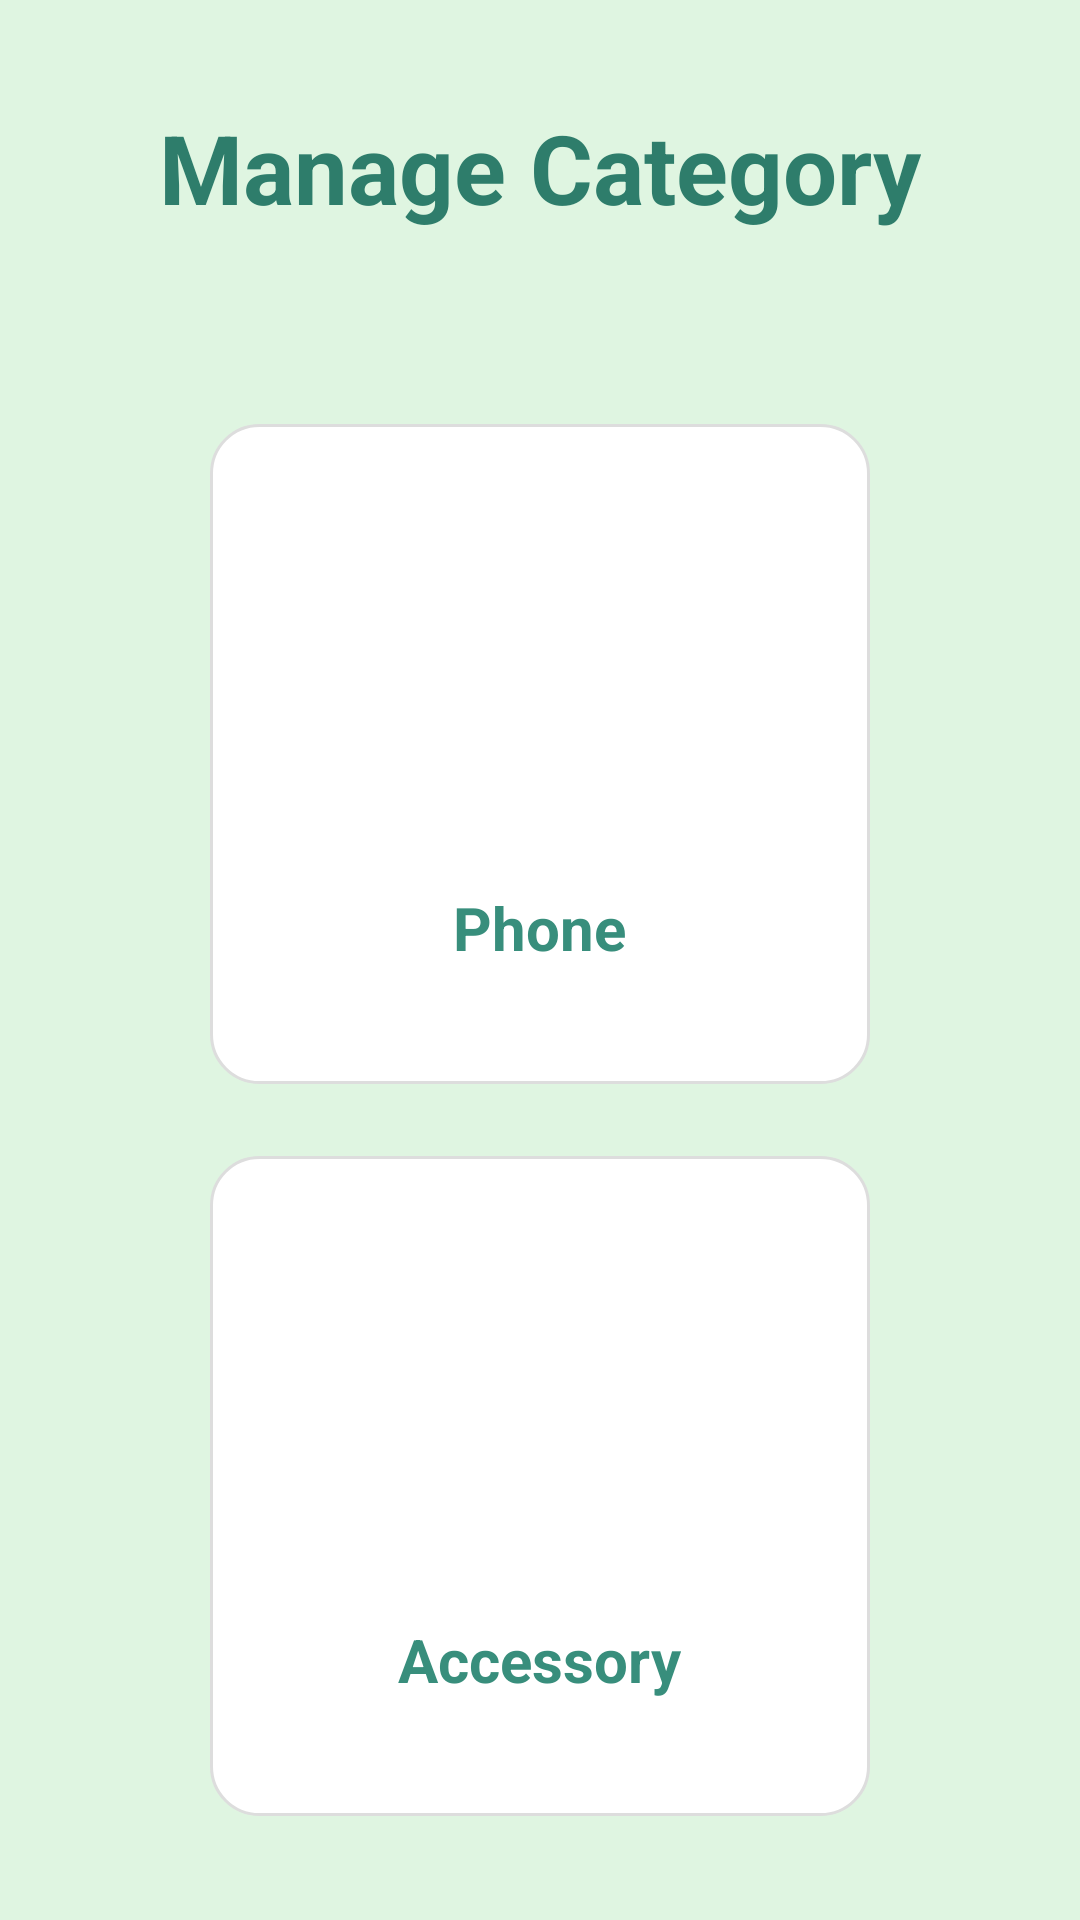

Android layout source for this screen:
<!-- AndroidManifest.xml: application theme Theme.Bao_Cao_Android_GiuaKy -->
<!-- res/layout/activity_category.xml -->
<?xml version="1.0" encoding="utf-8"?>
<LinearLayout xmlns:android="http://schemas.android.com/apk/res/android"
    android:background="#DFF5E1"
    android:orientation="vertical"
    android:gravity="center"
    android:padding="24dp"
    android:layout_width="match_parent"
    android:layout_height="match_parent">

    
<TextView
android:text="Manage Category"
android:textSize="32sp"
android:textStyle="bold"
android:textColor="#2E7D6B"
    android:layout_marginBottom="64dp"
    android:layout_width="wrap_content"
    android:layout_height="wrap_content" />

    
<LinearLayout
android:id="@+id/btnPhoneCategory"
android:orientation="vertical"
android:gravity="center"
android:layout_gravity="center"
android:padding="16dp"
android:background="@drawable/category_background"
android:layout_marginBottom="24dp"
android:layout_width="220dp"
android:layout_height="220dp">

<ImageView
    android:src="@drawable/ic_phone"
    android:layout_width="100dp"
    android:layout_height="100dp" />

<TextView
    android:text="Phone"
    android:textSize="20sp"
    android:textStyle="bold"
    android:textColor="#388E7C"
android:layout_marginTop="16dp"
android:gravity="center"
android:layout_width="wrap_content"
android:layout_height="wrap_content" />
</LinearLayout>

    
<LinearLayout
android:id="@+id/btnAccessoryCategory"
android:orientation="vertical"
android:gravity="center"
android:layout_gravity="center"
android:padding="16dp"
android:background="@drawable/category_background"
android:layout_width="220dp"
android:layout_height="220dp">

<ImageView
    android:src="@drawable/ic_accessory"
    android:layout_width="100dp"
    android:layout_height="100dp" />

<TextView
    android:text="Accessory"
    android:textSize="20sp"
    android:textStyle="bold"
    android:textColor="#388E7C"
    android:layout_marginTop="16dp"
    android:gravity="center"
    android:layout_width="wrap_content"
    android:layout_height="wrap_content" />
</LinearLayout>
    </LinearLayout>
<!-- resources referenced by this layout -->
<resources>
  <!-- drawable category_background (drawable) -->
  <?xml version="1.0" encoding="utf-8"?>
  <shape xmlns:android="http://schemas.android.com/apk/res/android"
      android:shape="rectangle">
  
      <solid android:color="#FFFFFF" />
  
      <corners android:radius="16dp" />
  
      <elevation android:height="4dp" />
  
      <padding
          android:left="8dp"
          android:top="8dp"
          android:right="8dp"
          android:bottom="8dp" />
  
      <stroke
          android:width="1dp"
          android:color="#DDDDDD" />
  </shape>
  <style name="Theme.Bao_Cao_Android_GiuaKy" parent="Base.Theme.Bao_Cao_Android_GiuaKy" />
  <style name="Base.Theme.Bao_Cao_Android_GiuaKy" parent="Theme.Material3.DayNight.NoActionBar">
          
          
      </style>
</resources>
